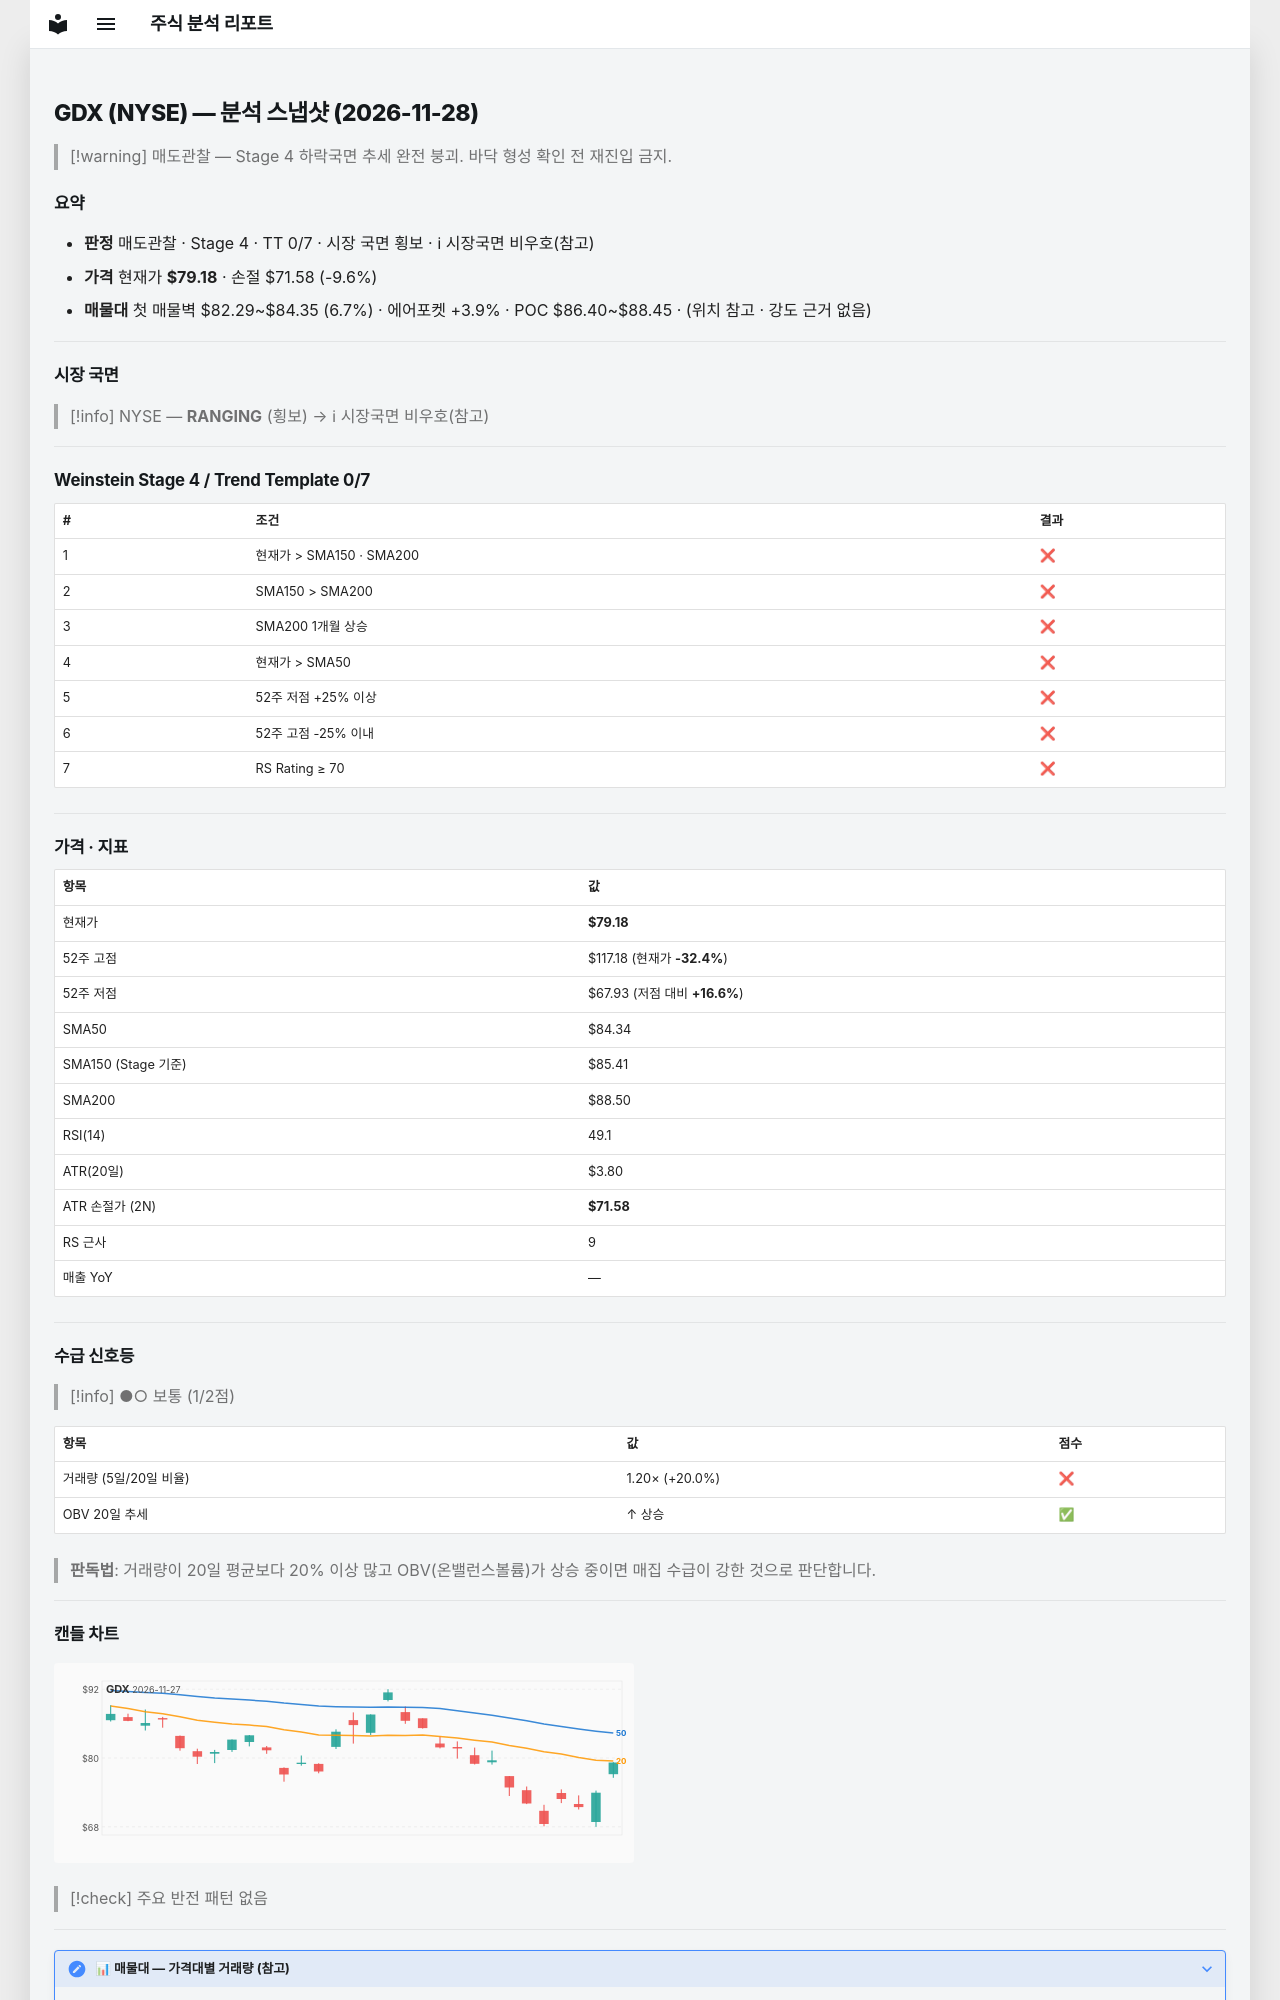

repository: soloandco/stock-reports · page: snapshots/GDX-2026-11-28/index.html · generator: mkdocs

---
type: analysis-snapshot
title: GDX 분석 스냅샷
ticker: GDX
market: NYSE
created: 2026-11-28
updated: 2026-11-28
bar-date: 2026-11-27
verdict: 매도관찰
real-rr: 3.49
sma50-gap-pct: -6.1
weekly-position: 저항대아래
weekly-overhead-price: 105.67
weekly-overhead-pct: 33.5
stage: 4
trend-template-score: 0
tt-max: 7
ma-set: sma-50-150-200
price: 79.18000030517578
stop-price: 71.5816255447614
market-regime: RANGING
supply-demand-score: 1/2
supply-demand-label: 보통
status: tracking
tags:
  - stock-agent
  - watchlist
  - GDX
  - analysis
related:
  - "[[analysis-template]]"
---

# GDX (NYSE) — 분석 스냅샷 (2026-11-28)

> [!warning] 매도관찰 — Stage 4 하락국면
> 추세 완전 붕괴. 바닥 형성 확인 전 재진입 금지.

## 요약

- **판정** 매도관찰 · Stage 4 · TT 0/7 · 시장 국면 횡보 · ℹ 시장국면 비우호(참고)
- **가격** 현재가 **$79.18** · 손절 $71.58 (-9.6%)
- **매물대** 첫 매물벽 $82.29~$84.35 (6.7%) · 에어포켓 +3.9% · POC $86.40~$88.45 · (위치 참고 · 강도 근거 없음)

---

## 시장 국면

> [!info] NYSE — **RANGING** (횡보) → ℹ 시장국면 비우호(참고)

---

## Weinstein Stage 4 / Trend Template 0/7

| # | 조건 | 결과 |
|---|------|------|
| 1 | 현재가 > SMA150 · SMA200 | ❌ |
| 2 | SMA150 > SMA200 | ❌ |
| 3 | SMA200 1개월 상승 | ❌ |
| 4 | 현재가 > SMA50 | ❌ |
| 5 | 52주 저점 +25% 이상 | ❌ |
| 6 | 52주 고점 -25% 이내 | ❌ |
| 7 | RS Rating ≥ 70 | ❌ |

---

## 가격 · 지표

| 항목 | 값 |
|------|---|
| 현재가 | **$79.18** |
| 52주 고점 | $117.18 (현재가 **-32.4%**) |
| 52주 저점 | $67.93 (저점 대비 **+16.6%**) |
| SMA50 | $84.34 |
| SMA150 (Stage 기준) | $85.41 |
| SMA200 | $88.50 |
| RSI(14) | 49.1 |
| ATR(20일) | $3.80 |
| ATR 손절가 (2N) | **$71.58** |
| RS 근사 | 9 |
| 매출 YoY | — |

---
## 수급 신호등

> [!info] ●○ 보통 (1/2점)

| 항목 | 값 | 점수 |
|------|------|------|
| 거래량 (5일/20일 비율) | 1.20× (+20.0%) | ❌ |
| OBV 20일 추세 | ↑ 상승 | ✅ |

> **판독법**: 거래량이 20일 평균보다 20% 이상 많고 OBV(온밸런스볼륨)가 상승 중이면 매집 수급이 강한 것으로 판단합니다.

---
